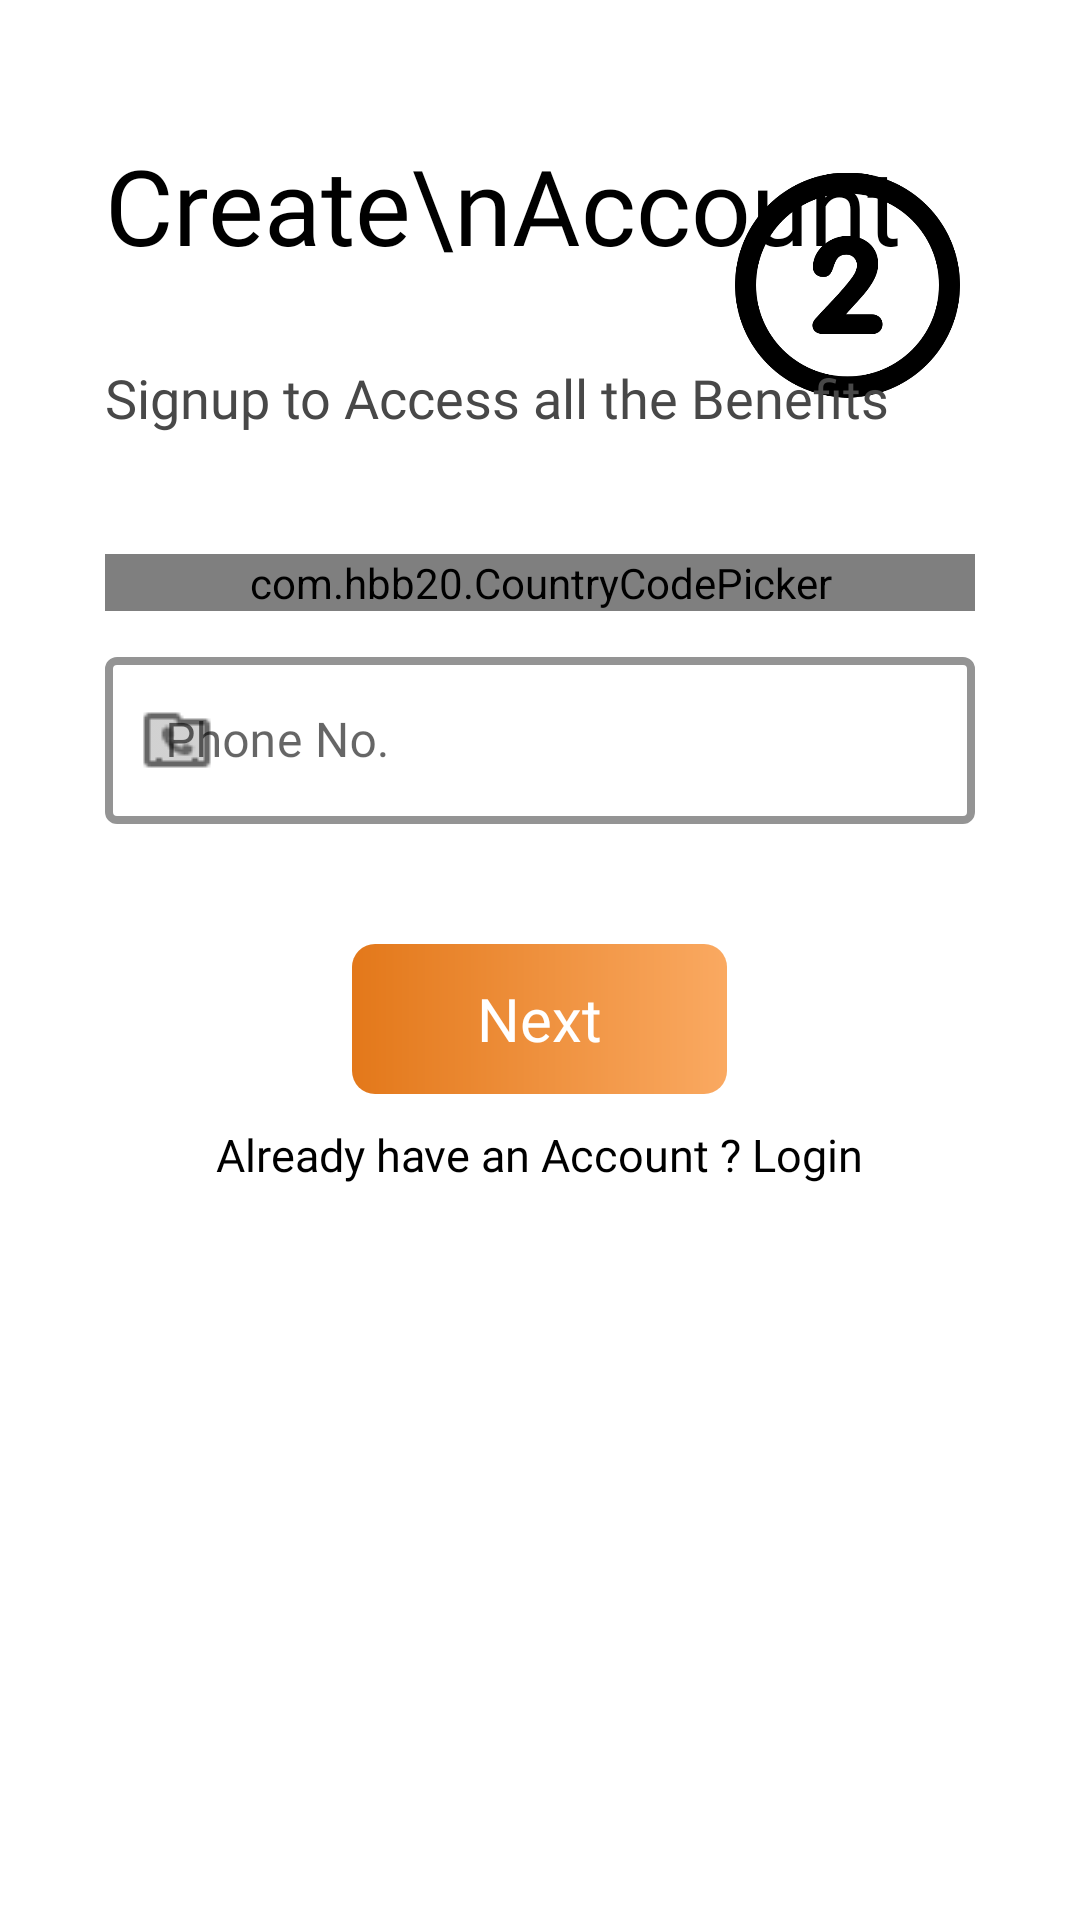

Here is an Android app screen rendered from its layout file. Give the layout XML and the strings, colors and styles it references.
<!-- AndroidManifest.xml: application theme Theme.GrocerBasket -->
<!-- res/layout/activity_signup2.xml -->
<?xml version="1.0" encoding="utf-8"?>
<RelativeLayout xmlns:android="http://schemas.android.com/apk/res/android"
    xmlns:app="http://schemas.android.com/apk/res-auto"
    xmlns:tools="http://schemas.android.com/tools"
    android:layout_width="match_parent"
    android:layout_height="match_parent"
    android:background="@color/white"
    android:padding="15dp"
    tools:context=".Signup_2">

    <ImageView
        android:id="@+id/backBtn"
        android:layout_width="25dp"
        android:layout_height="25dp"
        android:padding="2.5dp"
        android:src="@drawable/previous" />

    <RelativeLayout
        android:id="@+id/header"
        android:layout_width="match_parent"
        android:layout_height="wrap_content"
        android:layout_marginTop="30dp"
        android:layout_marginLeft="20dp"
        android:layout_marginRight="20dp">

        <TextView
            android:id="@+id/title"
            android:layout_width="wrap_content"
            android:layout_height="wrap_content"
            android:fontFamily="@font/bungee"
            android:text="Create\nAccount"
            android:textColor="@color/black"
            android:textSize="35sp" />

        <ImageView
            android:layout_width="75sp"
            android:layout_height="100sp"
            android:layout_alignParentRight="true"
            android:layout_centerVertical="true"
            android:src="@drawable/number"
            android:layout_marginRight="5dp"/>

    </RelativeLayout>

    <TextView
        android:id="@+id/tag"
        android:layout_width="wrap_content"
        android:layout_height="wrap_content"
        android:text="Signup to Access all the Benefits"
        android:textSize="18sp"
        android:fontFamily="@font/baloo"
        android:layout_below="@id/header"
        android:layout_marginTop="-25dp"
        android:textColor="@color/grey"
        android:layout_marginLeft="20dp"/>

    <com.hbb20.CountryCodePicker
        android:id="@+id/countryCodePicker"
        android:layout_width="match_parent"
        android:layout_height="wrap_content"
        app:ccp_showFullName="true"
        app:ccp_showPhoneCode="true"
        app:ccp_showNameCode="true"
        app:ccp_autoDetectCountry="true"
        android:background="@drawable/country_code_bg"
        android:layout_marginTop="40dp"
        android:layout_below="@id/tag"
        android:layout_marginLeft="20dp"
        android:layout_marginRight="20dp"/>

    <com.google.android.material.textfield.TextInputLayout
        android:id="@+id/Phoneno"
        android:layout_width="match_parent"
        android:layout_height="wrap_content"
        android:layout_below="@id/countryCodePicker"
        android:layout_marginLeft="20dp"
        android:layout_marginTop="10dp"
        android:layout_marginRight="20dp"
        style="@style/Widget.MaterialComponents.TextInputLayout.OutlinedBox"
        app:boxStrokeWidth="2.5dp"
        app:boxStrokeColor="@color/black"
        android:theme="@style/editTextTheme"
        app:endIconMode="clear_text"
        app:endIconTint="@color/black"
        app:startIconDrawable="@drawable/ph">


        <com.google.android.material.textfield.TextInputEditText
            android:layout_width="match_parent"
            android:layout_height="match_parent"
            android:layout_centerInParent="true"
            android:background="@null"
            android:fontFamily="@font/baloo"
            android:hint="Phone No."
            android:inputType="number"
            android:paddingLeft="20dp"
            android:textColor="@color/black" />


    </com.google.android.material.textfield.TextInputLayout>


    <RelativeLayout
        android:id="@+id/Signupbtn"
        android:layout_width="125dp"
        android:layout_height="50dp"
        android:layout_below="@id/Phoneno"
        android:layout_centerHorizontal="true"
        android:layout_marginTop="40dp"
        android:background="@drawable/gen_btn">

        <TextView
            android:layout_width="wrap_content"
            android:layout_height="wrap_content"
            android:layout_centerInParent="true"
            android:fontFamily="@font/baloo"
            android:text="Next"
            android:textColor="@color/white"
            android:textSize="20sp" />

    </RelativeLayout>

    <TextView
        android:id="@+id/login"
        android:layout_width="wrap_content"
        android:layout_height="wrap_content"
        android:layout_below="@id/Signupbtn"
        android:layout_centerHorizontal="true"
        android:layout_marginTop="10dp"
        android:fontFamily="@font/baloo"
        android:text="Already have an Account ? Login"
        android:textColor="@color/black"
        android:textSize="15sp" />


</RelativeLayout>
<!-- resources referenced by this layout -->
<resources>
  <color name="black">#FF000000</color>
  <color name="grey">#484848</color>
  <color name="white">#FFFFFFFF</color>
  <!-- drawable country_code_bg (drawable) -->
  <?xml version="1.0" encoding="utf-8"?>
  <shape xmlns:android="http://schemas.android.com/apk/res/android"
      android:shape="rectangle">
  
      <corners android:radius="25dp"/>
  
      <stroke android:color="@color/black"
          android:width="2.5dp"/>
  
  </shape>
  <!-- drawable gen_btn (drawable) -->
  <?xml version="1.0" encoding="utf-8"?>
  <shape xmlns:android="http://schemas.android.com/apk/res/android"
      android:shape="rectangle"
      >
      <corners android:radius="7.5dp"/>
      <gradient android:startColor="@color/orange"
          android:endColor="#faa961"
          android:angle="360"/>
  
  </shape>
  <!-- drawable number: png bitmap (drawable, 14363 bytes) -->
  <!-- drawable ph: png bitmap (drawable-v24, 353 bytes) -->
  <style name="editTextTheme">
          <item name="colorPrimary">@color/black
          </item>
  
          <item name="colorControlHighlight">@color/black</item>
      </style>
  <style name="Theme.GrocerBasket" parent="Theme.MaterialComponents.Light.NoActionBar">
          
          <item name="colorPrimary">@color/purple_500</item>
          <item name="colorPrimaryVariant">@color/purple_700</item>
          <item name="colorOnPrimary">@color/white</item>
          
          <item name="colorSecondary">@color/teal_200</item>
          <item name="colorSecondaryVariant">@color/teal_700</item>
          <item name="colorOnSecondary">@color/black</item>
          
          <item name="android:statusBarColor" tools:targetApi="l">?attr/colorPrimaryVariant</item>
          
          <item name="android:forceDarkAllowed">false</item>
      </style>
  <color name="orange">#e3781a</color>
  <color name="purple_500">#FF6200EE</color>
  <color name="purple_700">#FF3700B3</color>
  <color name="teal_200">#FF03DAC5</color>
  <color name="teal_700">#FF018786</color>
</resources>
